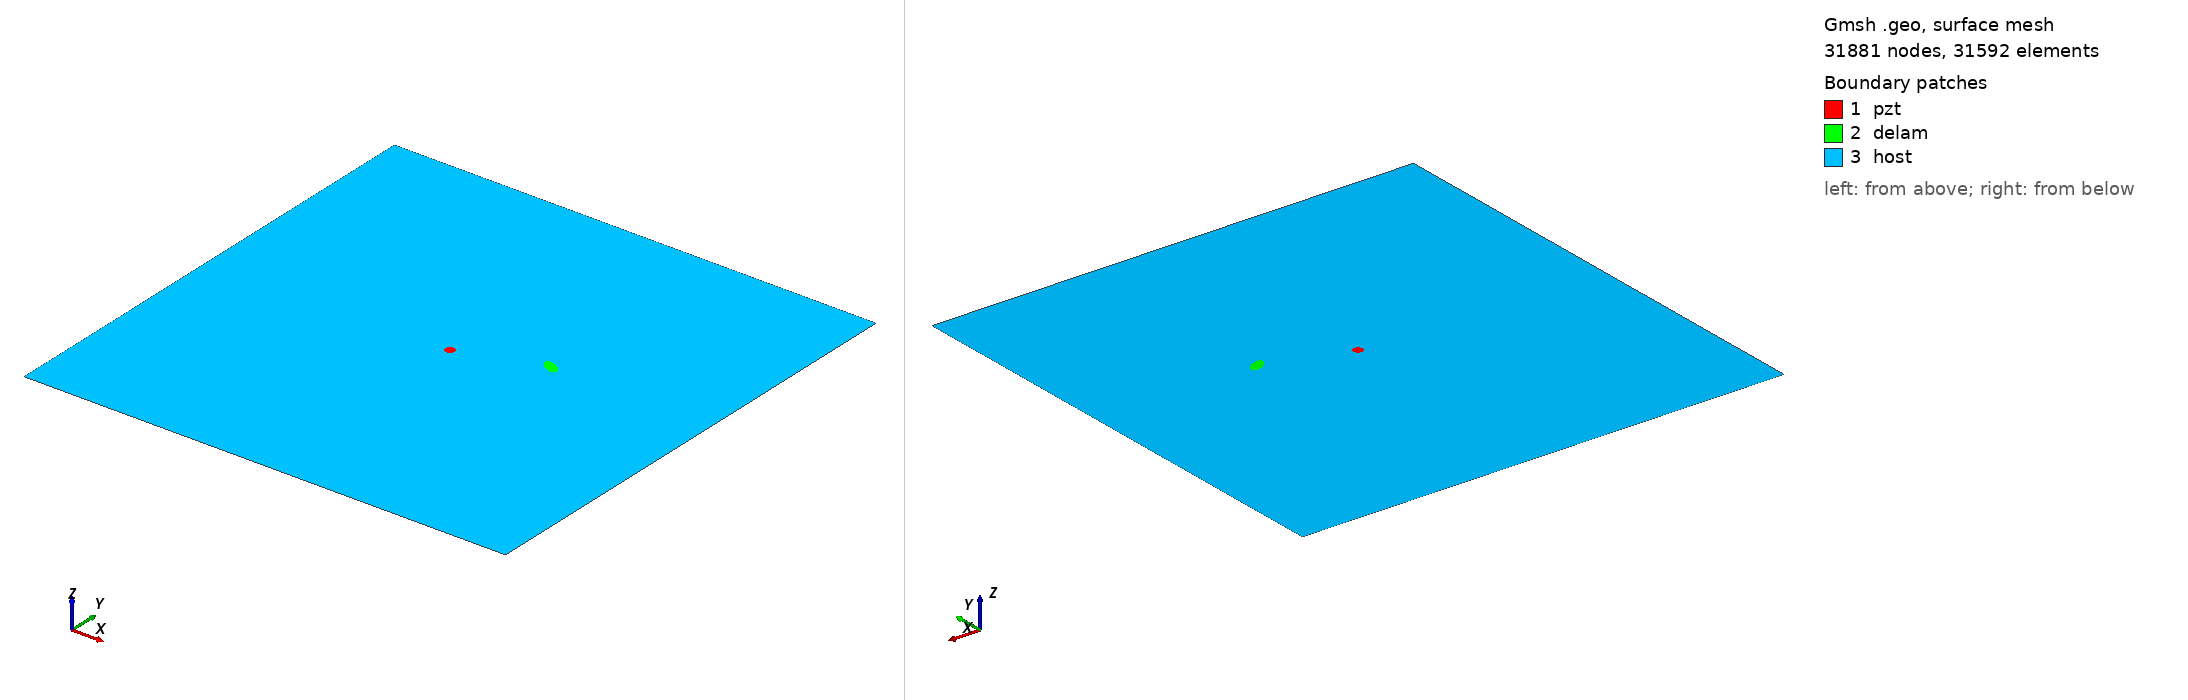

Gmsh geometry script, surface-meshed: 31881 nodes, 31592 surface elements. Boundary patches (legend numbers): 1 pzt, 2 delam, 3 host. Left view from above one corner, right view from below the opposite corner. Legend entries are the model's physical surfaces. The drawing asked Gmsh for element sizes between 1% and 20% of the model's largest extent; the script's own settings can give other sizes.

=== m2_25_delam1_position_no_57_a_10mm_b_5mm_angle_150.geo (drawn) ===
SetFactory("OpenCASCADE");
L=0.500000; 
W=0.500000; 
a=0.010000; 
b=0.005000; 
x=0.333333; 
y=0.277778; 
alpha=0.833333 *Pi; 
r=0.005000; 
xpzt=0.250000; 
ypzt=0.250000; 
//+
Point(1) = {0, 0, 0, 1.0};
//+
Point(2) = {L, 0, 0, 1.0};
//+
Point(3) = {L, W, 0, 1.0};
//+
Point(4) = {0, W, 0, 1.0};
//+
Line(1) = {1, 2};
//+
Line(2) = {2, 3};
//+
Line(3) = {3, 4};
//+
Line(4) = {4, 1};
//+
Circle(5) = {xpzt, ypzt, -0, r, 0, 2*Pi};
//+
Ellipse(6) = {x, y, -0, a, b, 0, 2*Pi};
//+
Rotate {{0, 0, 1}, {x, y, 0}, alpha} {
  Curve{6}; 
}
//+
Curve Loop(1) = {4, 1, 2, 3};
//+
Curve Loop(2) = {6};
//+
Curve Loop(3) = {5};
//+
Curve Loop(4) = {6};
//+
Curve Loop(5) = {5};
//+
Plane Surface(1) = {5};
//+
Plane Surface(2) = {4};
//+
Plane Surface(3) = {1, 2, 3};
//+
Point(9) = {xpzt, ypzt, 0, 1.0};
//+
Point{9} In Surface {1};// mesh node at centre of pzt
//+
Physical Surface("pzt") = {1};
//+
Physical Surface("delam") = {2};
//+
Physical Surface("host") = {3};

Mesh.Algorithm = 6; // Frontal
Mesh.CharacteristicLengthFactor = 0.070000;
Mesh.CharacteristicLengthMin = 0.001000;
Mesh.CharacteristicLengthMax = 0.200000;
Mesh.RecombineAll = 1; // Apply recombination algorithm
Mesh.SubdivisionAlgorithm = 1; // 1: all quadrangles
Mesh.Smoothing = 1;
